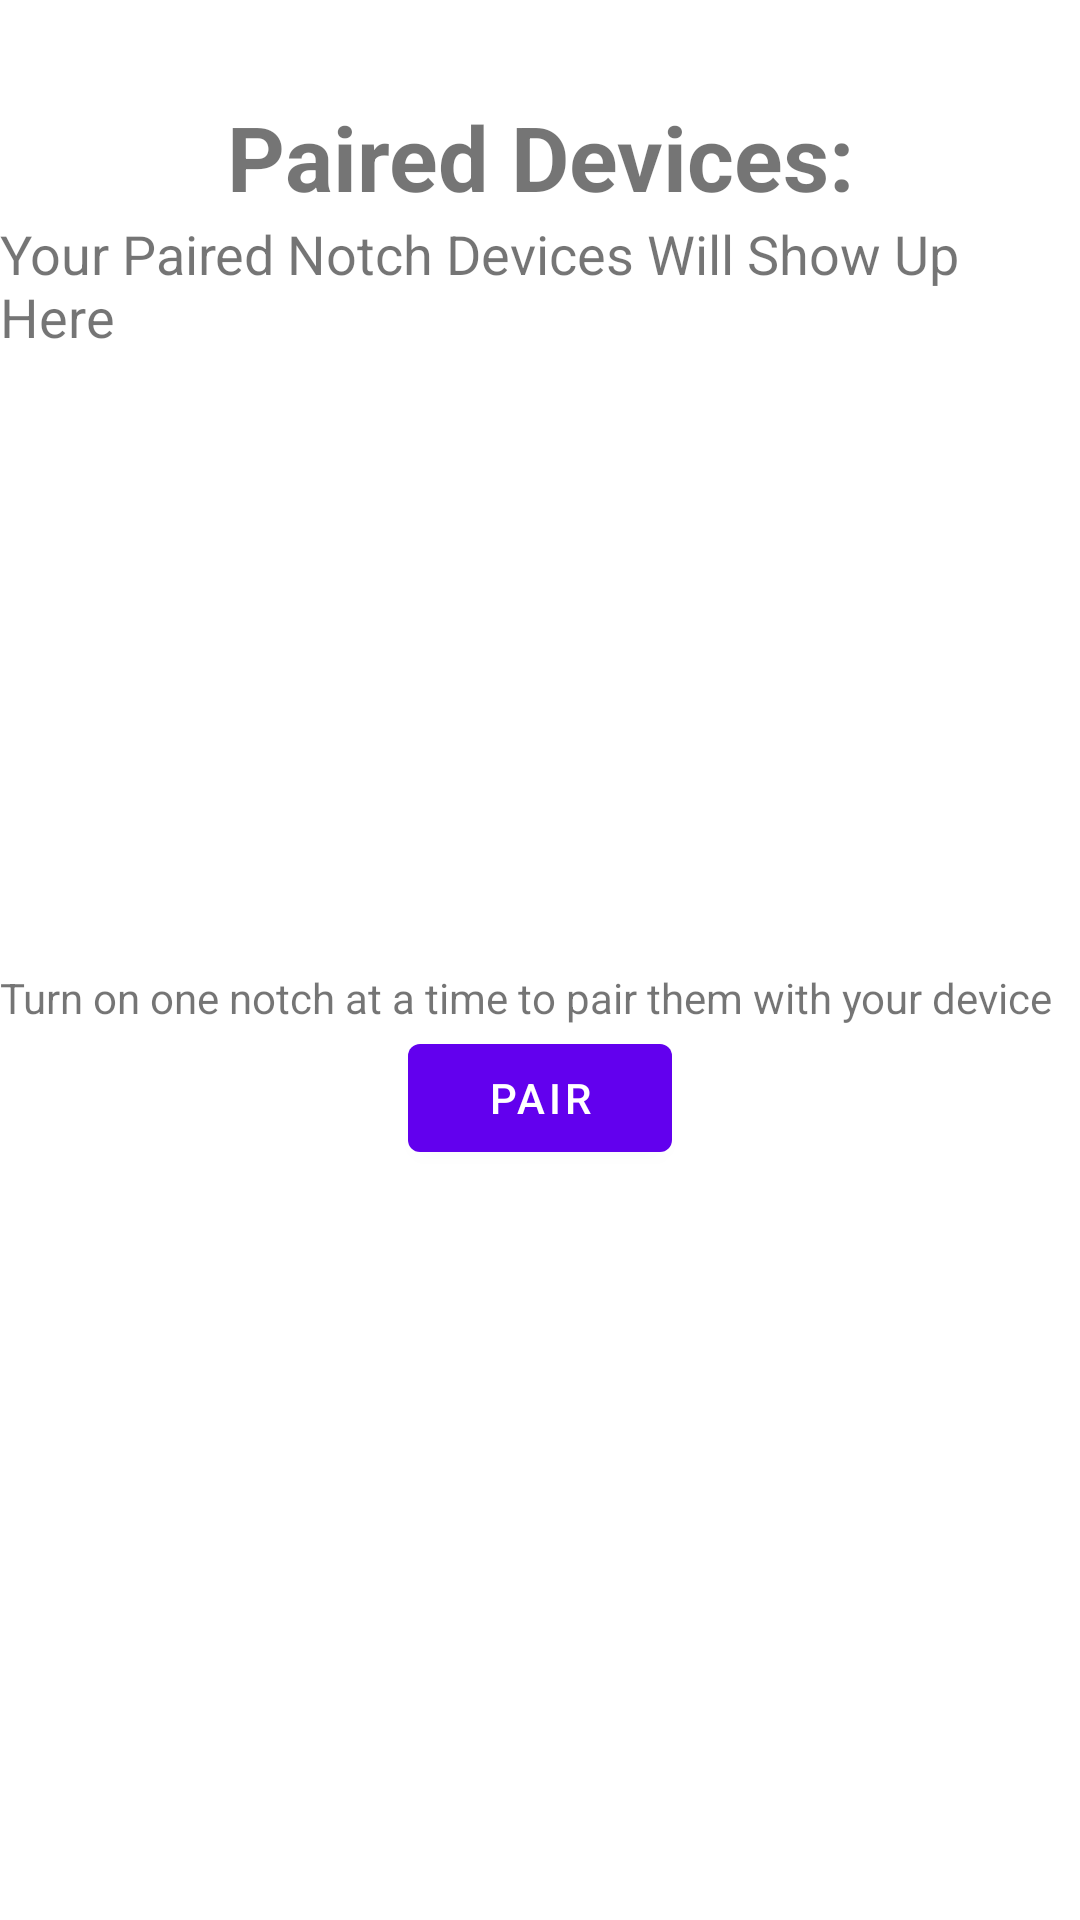

This screen was rendered from an Android layout file. Write that file and the resources it references.
<!-- AndroidManifest.xml: application theme Theme.NewScratch -->
<!-- res/layout/dialog_pair.xml -->
<?xml version="1.0" encoding="utf-8"?>
<androidx.constraintlayout.widget.ConstraintLayout xmlns:android="http://schemas.android.com/apk/res/android"
    xmlns:app="http://schemas.android.com/apk/res-auto"
    xmlns:tools="http://schemas.android.com/tools"
    android:layout_width="250dp"
    android:layout_height="400dp"
    android:layout_gravity="center">

    <TextView
        android:id="@+id/dialog_title_pair"
        android:layout_width="wrap_content"
        android:layout_height="wrap_content"
        android:layout_marginTop="32dp"
        android:text="Paired Devices:"
        android:textAlignment="center"
        android:textSize="30sp"
        android:textStyle="bold"
        app:layout_constraintEnd_toEndOf="parent"
        app:layout_constraintStart_toStartOf="parent"
        app:layout_constraintTop_toTopOf="parent" />

    <TextView
        android:id="@+id/dialog_text_paired_devices"
        android:layout_width="wrap_content"
        android:layout_height="wrap_content"
        android:text="Your Paired Notch Devices Will Show Up Here"
        android:textSize="18sp"
        android:textAlignment="textStart"
        app:layout_constraintEnd_toEndOf="parent"
        app:layout_constraintHorizontal_bias="0.498"
        app:layout_constraintStart_toStartOf="parent"
        app:layout_constraintTop_toBottomOf="@+id/dialog_title_pair" />

    <TextView
        android:id="@+id/dialog_description_pair"
        android:layout_width="wrap_content"
        android:layout_height="wrap_content"
        android:text="Turn on one notch at a time to pair them with your device"
        android:textAlignment="center"
        app:layout_constraintBottom_toBottomOf="parent"
        app:layout_constraintEnd_toEndOf="parent"
        app:layout_constraintHorizontal_bias="0.0"
        app:layout_constraintStart_toStartOf="parent"
        app:layout_constraintTop_toBottomOf="@+id/dialog_text_paired_devices"
        app:layout_constraintVertical_bias="0.408" />

    <Button
        android:id="@+id/dialog_button_pair"
        android:layout_width="wrap_content"
        android:layout_height="wrap_content"
        android:text="Pair"
        app:layout_constraintEnd_toEndOf="parent"
        app:layout_constraintStart_toStartOf="parent"
        app:layout_constraintTop_toBottomOf="@+id/dialog_description_pair" />

    <ProgressBar
        android:id="@+id/dialog_progress_bar"
        android:layout_width="wrap_content"
        android:layout_height="wrap_content"
        android:visibility="gone"
        app:layout_constraintBottom_toTopOf="@+id/dialog_description_pair"
        app:layout_constraintEnd_toEndOf="parent"
        app:layout_constraintStart_toStartOf="parent"
        app:layout_constraintTop_toBottomOf="@+id/dialog_text_paired_devices" />


</androidx.constraintlayout.widget.ConstraintLayout>
<!-- resources referenced by this layout -->
<resources>
  <style name="Theme.NewScratch" parent="Theme.MaterialComponents.DayNight.NoActionBar">
          
          <item name="colorPrimary">@color/purple_500</item>
          <item name="colorPrimaryVariant">@color/purple_700</item>
          <item name="colorOnPrimary">@color/white</item>
          
          <item name="colorSecondary">@color/teal_200</item>
          <item name="colorSecondaryVariant">@color/teal_700</item>
          <item name="colorOnSecondary">@color/black</item>
          
          <item name="android:statusBarColor" tools:targetApi="l">?attr/colorPrimaryVariant</item>
          
      </style>
  <color name="purple_500">#FF6200EE</color>
  <color name="purple_700">#FF3700B3</color>
  <color name="white">#FFFFFFFF</color>
  <color name="teal_200">#FF03DAC5</color>
  <color name="teal_700">#FF018786</color>
  <color name="black">#FF000000</color>
</resources>
